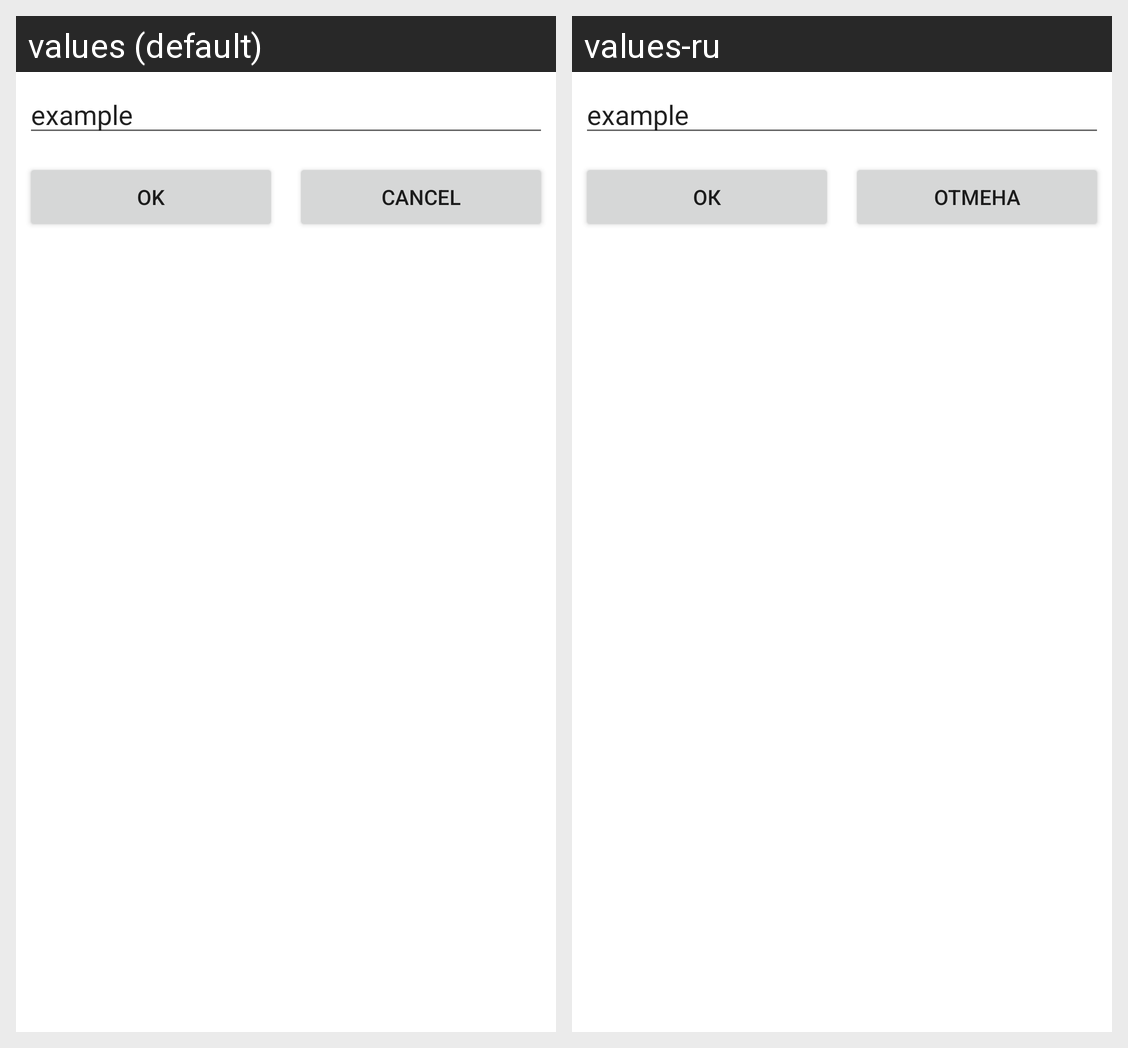

Here is an Android app screen in its default locale and in the app's own translations. Write out the translated-string differences for the strings that appear on this screen.
Android screen res/layout/dialog_export.xml rendered under 2 locales, left to right: values (default), values-ru. Device: Nexus 5 (rendered at 1080×1920; each locale shown at half size, 540×960, under a caption strip naming it); theme Theme.HashFinder.
Strings drawn on this screen, with the default value and each locale's value (text and hints the layout hard-codes, and strings that could not be matched under every locale, appear in the picture but are not listed):

ok
  values: OK
  values-ru: ОК

cancel
  values: Cancel
  values-ru: Отмена
